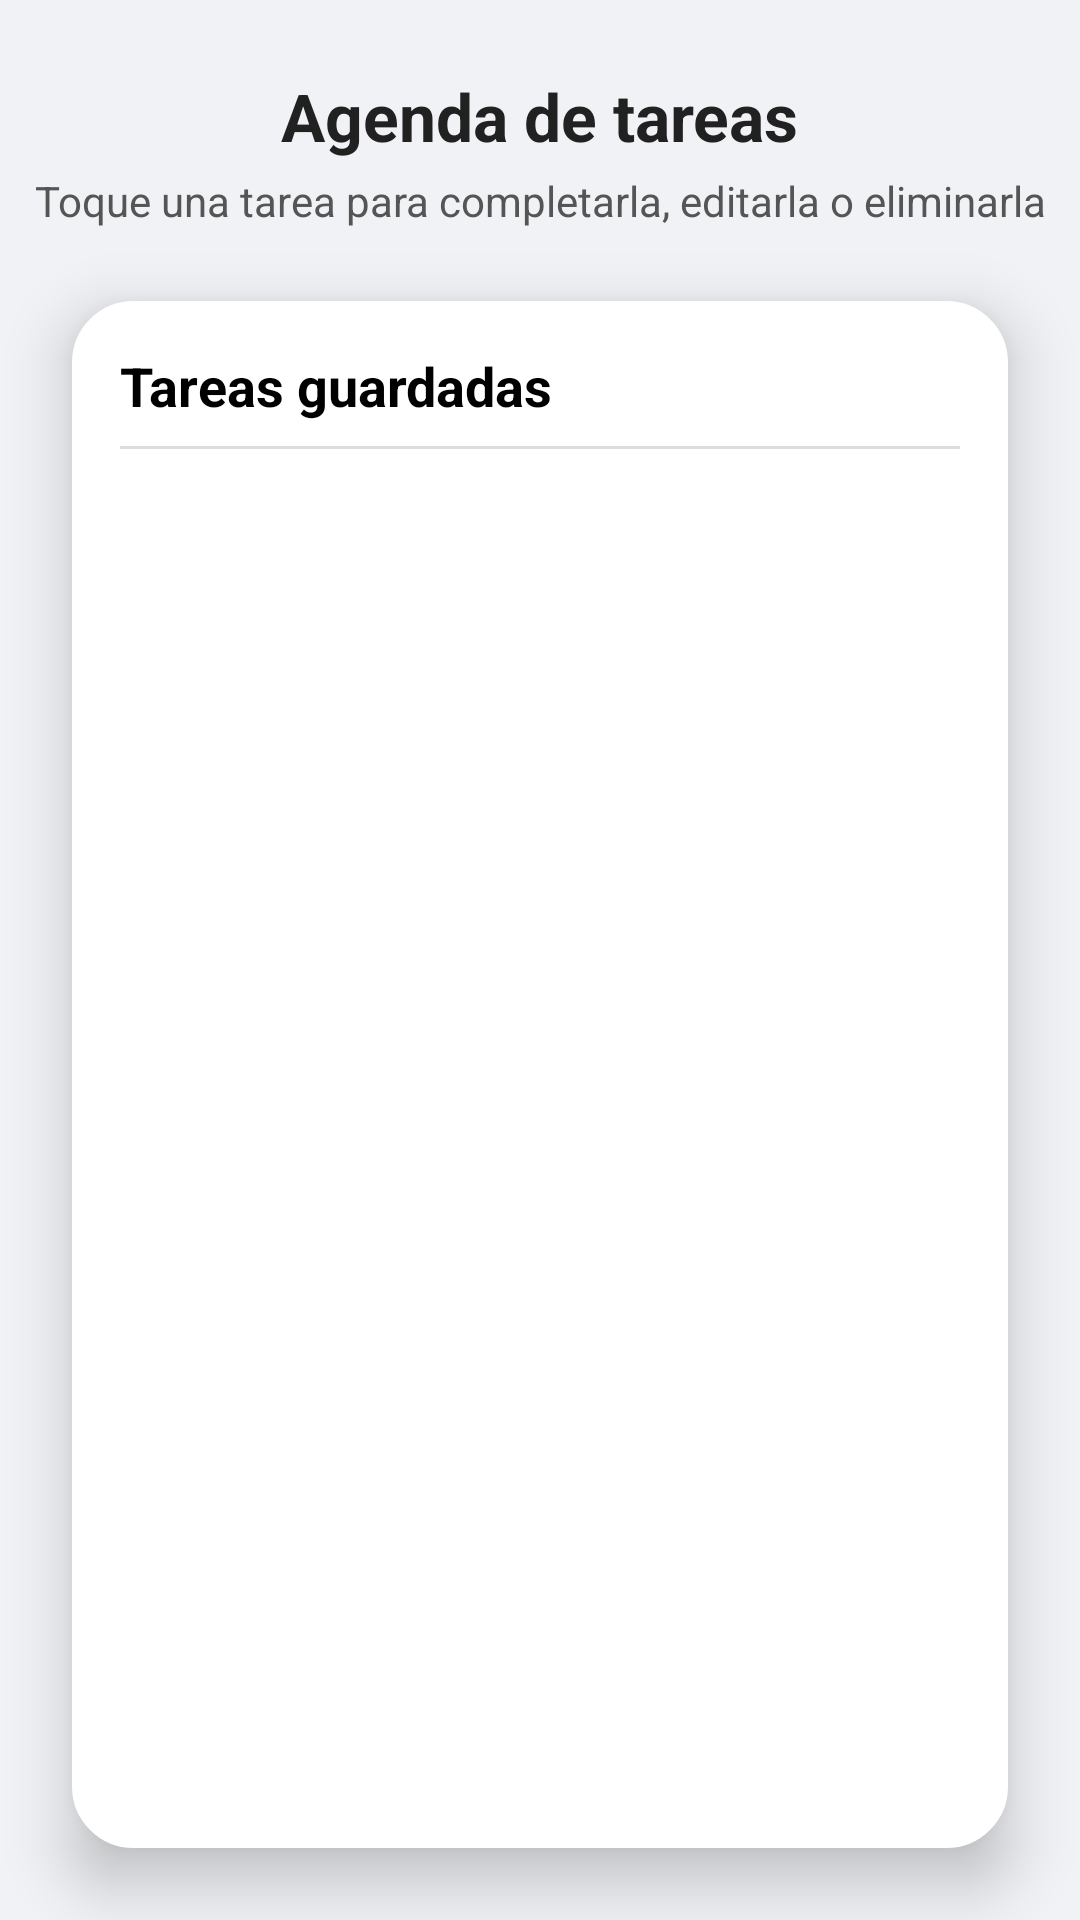

This screen was rendered from an Android layout file. Write that file and the resources it references.
<!-- AndroidManifest.xml: application theme Theme.ParcialPM -->
<!-- res/layout/activity_lista_registros.xml -->
<?xml version="1.0" encoding="utf-8"?>
<androidx.constraintlayout.widget.ConstraintLayout
    xmlns:android="http://schemas.android.com/apk/res/android"
    xmlns:app="http://schemas.android.com/apk/res-auto"
    android:layout_width="match_parent"
    android:layout_height="match_parent"
    android:background="#F0F2F5">



    
    <TextView
        android:id="@+id/tvAgendaTitulo"
        android:layout_width="wrap_content"
        android:layout_height="wrap_content"
        android:text="Agenda de tareas"
        android:textSize="22sp"
        android:textStyle="bold"
        android:textColor="#212121"
        app:layout_constraintTop_toTopOf="parent"
        app:layout_constraintStart_toStartOf="parent"
        app:layout_constraintEnd_toEndOf="parent"
        android:layout_marginTop="24dp"/>

    
    <TextView
        android:id="@+id/tvAgendaSubtitulo"
        android:layout_width="wrap_content"
        android:layout_height="wrap_content"
        android:text="Toque una tarea para completarla, editarla o eliminarla"
        android:textSize="14sp"
        android:textColor="#555555"
        app:layout_constraintTop_toBottomOf="@id/tvAgendaTitulo"
        app:layout_constraintStart_toStartOf="parent"
        app:layout_constraintEnd_toEndOf="parent"
        android:layout_marginTop="4dp"/>

    
    <androidx.constraintlayout.widget.ConstraintLayout
        android:id="@+id/cardLista"
        android:layout_width="0dp"
        android:layout_height="0dp"
        android:background="@drawable/card_back"
        android:backgroundTint="#FFFFFF"
        android:elevation="12dp"
        android:padding="16dp"
        app:layout_constraintTop_toBottomOf="@id/tvAgendaSubtitulo"
        app:layout_constraintStart_toStartOf="parent"
        app:layout_constraintEnd_toEndOf="parent"
        app:layout_constraintBottom_toBottomOf="parent"
        android:layout_margin="24dp">

        
        <TextView
            android:id="@+id/tvTituloLista"
            android:layout_width="wrap_content"
            android:layout_height="wrap_content"
            android:text="Tareas guardadas"
            android:textSize="18sp"
            android:textStyle="bold"
            android:textColor="#000000"
            app:layout_constraintTop_toTopOf="parent"
            app:layout_constraintStart_toStartOf="parent"/>

        
        <View
            android:id="@+id/divisor"
            android:layout_width="0dp"
            android:layout_height="1dp"
            android:background="#DDDDDD"
            app:layout_constraintTop_toBottomOf="@id/tvTituloLista"
            app:layout_constraintStart_toStartOf="parent"
            app:layout_constraintEnd_toEndOf="parent"
            android:layout_marginTop="8dp"/>

        

        <ListView
            android:id="@+id/listRegistros"
            android:layout_width="0dp"
            android:layout_height="0dp"
            android:divider="#E0E0E0"
            android:dividerHeight="1dp"
            android:paddingTop="4dp"
            app:layout_constraintBottom_toBottomOf="parent"
            app:layout_constraintEnd_toEndOf="parent"
            app:layout_constraintHorizontal_bias="0.0"
            app:layout_constraintStart_toStartOf="parent"
            app:layout_constraintTop_toBottomOf="@id/divisor"
            app:layout_constraintVertical_bias="0.0" />




    </androidx.constraintlayout.widget.ConstraintLayout>

</androidx.constraintlayout.widget.ConstraintLayout>
<!-- resources referenced by this layout -->
<resources>
  <!-- drawable card_back (drawable) -->
  <?xml version="1.0" encoding="utf-8"?>
  <shape xmlns:android="http://schemas.android.com/apk/res/android"
      android:shape="rectangle">
  
      
      <solid android:color="#FFFFFF" />
  
      
      <corners android:radius="20dp" />
  
      
      <stroke
          android:width="1dp"
          android:color="#DDDDDD" />
  
      
      <padding
          android:bottom="8dp"
          android:right="8dp" />
  
  </shape>
  <style name="Theme.ParcialPM" parent="Base.Theme.ParcialPM" />
  <style name="Base.Theme.ParcialPM" parent="Theme.Material3.DayNight.NoActionBar">
          
          
      </style>
</resources>
